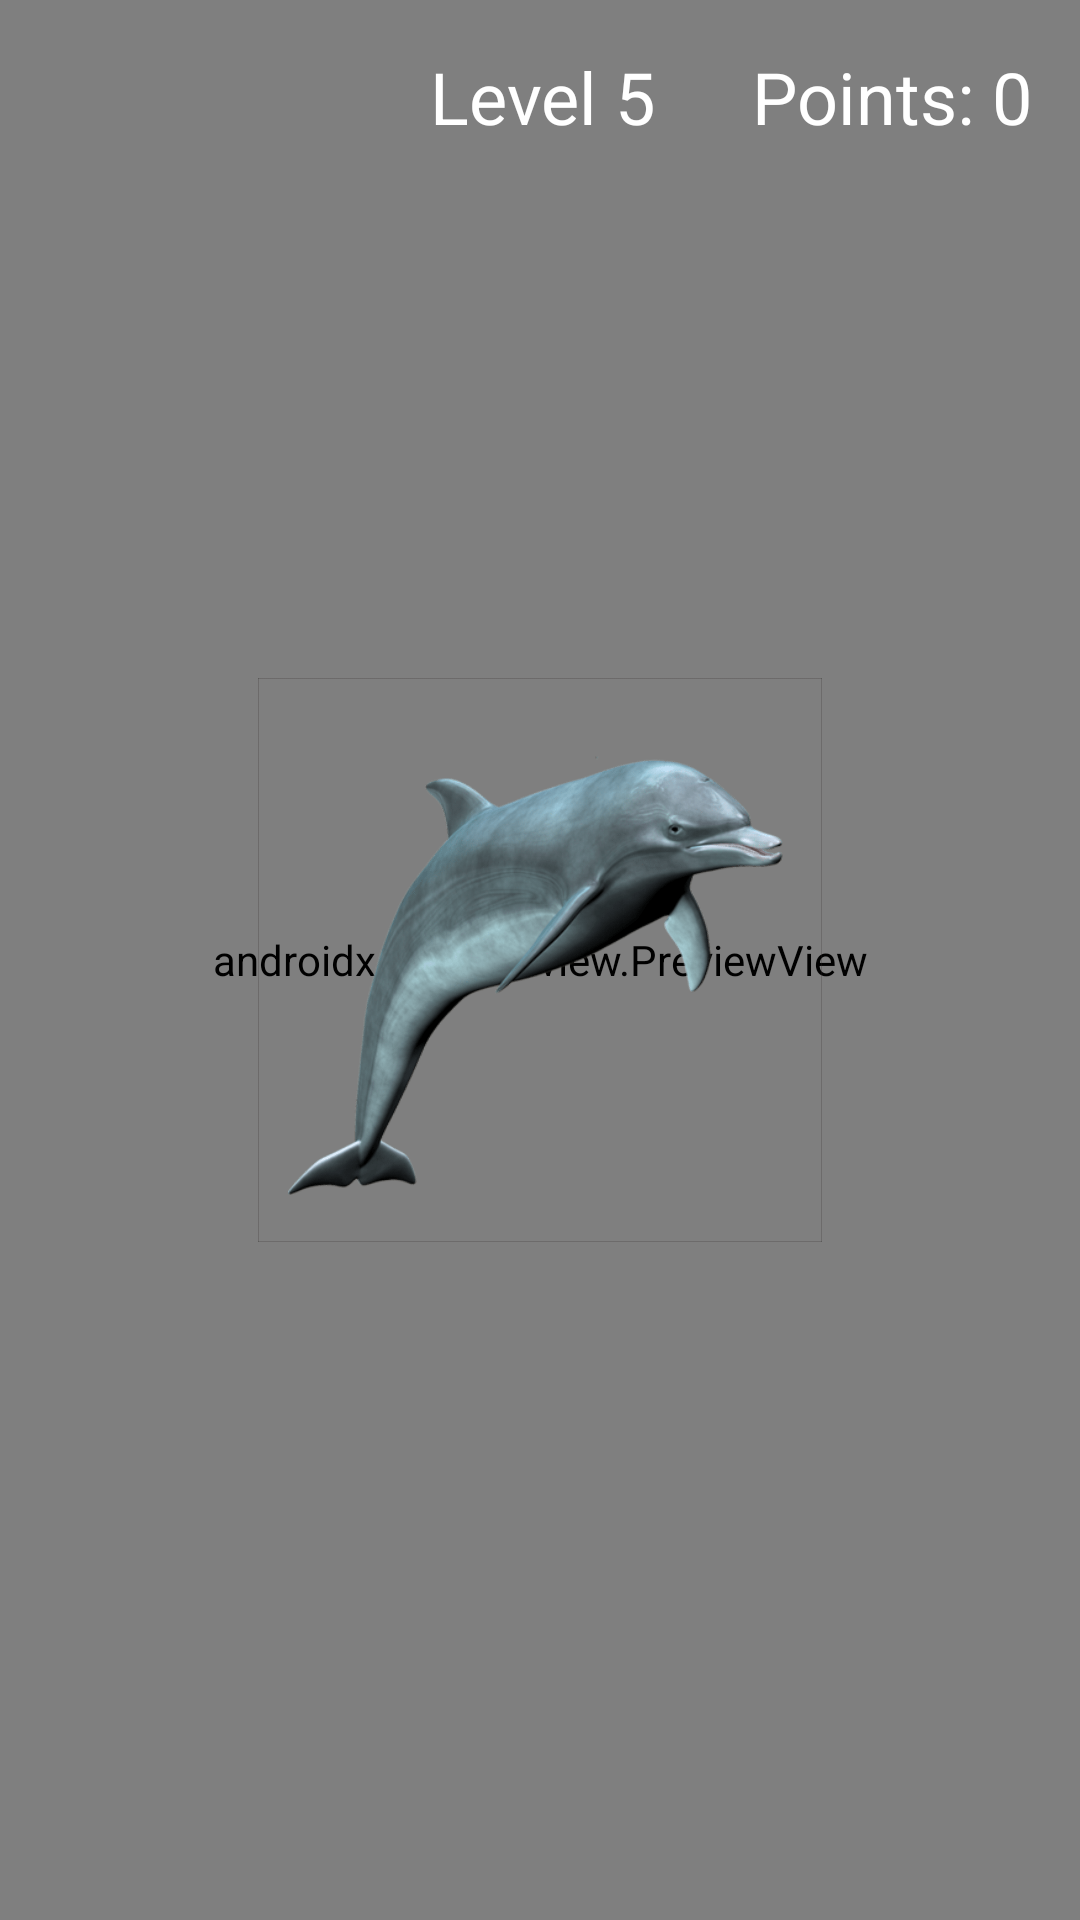

Write the Android layout XML for this screen, with the resource values it uses.
<!-- AndroidManifest.xml: application theme Theme.AppCompat.Light -->
<!-- res/layout/activity_g1level5.xml -->
<androidx.constraintlayout.widget.ConstraintLayout
    xmlns:android="http://schemas.android.com/apk/res/android"
    xmlns:app="http://schemas.android.com/apk/res-auto"
    xmlns:tools="http://schemas.android.com/tools"
    android:layout_width="match_parent"
    android:layout_height="match_parent"
    tools:ignore="ExtraText">

    <androidx.camera.view.PreviewView
        android:id="@+id/preview_view"
        android:layout_width="match_parent"
        android:layout_height="match_parent"
        tools:layout_editor_absoluteY="0dp" />

    
    <ImageView
        android:id="@+id/exit_button"
        android:layout_width="48dp"
        android:layout_height="48dp"
        android:layout_margin="16dp"
        android:src="@drawable/ic_exit"
        android:padding="8dp"
        android:background="?attr/selectableItemBackgroundBorderless"
        android:clickable="true"
        android:focusable="true"
        app:layout_constraintTop_toTopOf="parent"
        app:layout_constraintStart_toStartOf="parent"
        android:contentDescription="Exit Level" />

    <ImageView
        android:id="@+id/target_image_view"
        android:layout_width="204dp"
        android:layout_height="188dp"
        android:layout_margin="16dp"
        android:contentDescription="Target Image"
        android:src="@drawable/dolphin_image"
        app:layout_constraintBottom_toBottomOf="parent"
        app:layout_constraintEnd_toEndOf="parent"
        app:layout_constraintStart_toStartOf="parent"
        app:layout_constraintTop_toTopOf="parent" />

    <TextView
        android:id="@+id/lvl5_text_view"
        android:layout_width="wrap_content"
        android:layout_height="wrap_content"
        android:text="Level 5"
        android:textSize="24sp"
        android:textColor="@android:color/white"
        android:layout_margin="16dp"
        app:layout_constraintTop_toTopOf="parent"
        app:layout_constraintStart_toEndOf="@id/exit_button"
        app:layout_constraintEnd_toStartOf="@id/points_text_view"
        app:layout_constraintHorizontal_bias="0.8" />

    <TextView
        android:id="@+id/points_text_view"
        android:layout_width="wrap_content"
        android:layout_height="wrap_content"
        android:text="Points: 0"
        android:textSize="24sp"
        android:textColor="@android:color/white"
        android:layout_margin="16dp"
        app:layout_constraintTop_toTopOf="parent"
        app:layout_constraintEnd_toEndOf="parent" />
</androidx.constraintlayout.widget.ConstraintLayout>
<!-- resources referenced by this layout -->
<resources>
  <!-- drawable dolphin_image: png bitmap (drawable, 703390 bytes) -->
</resources>
